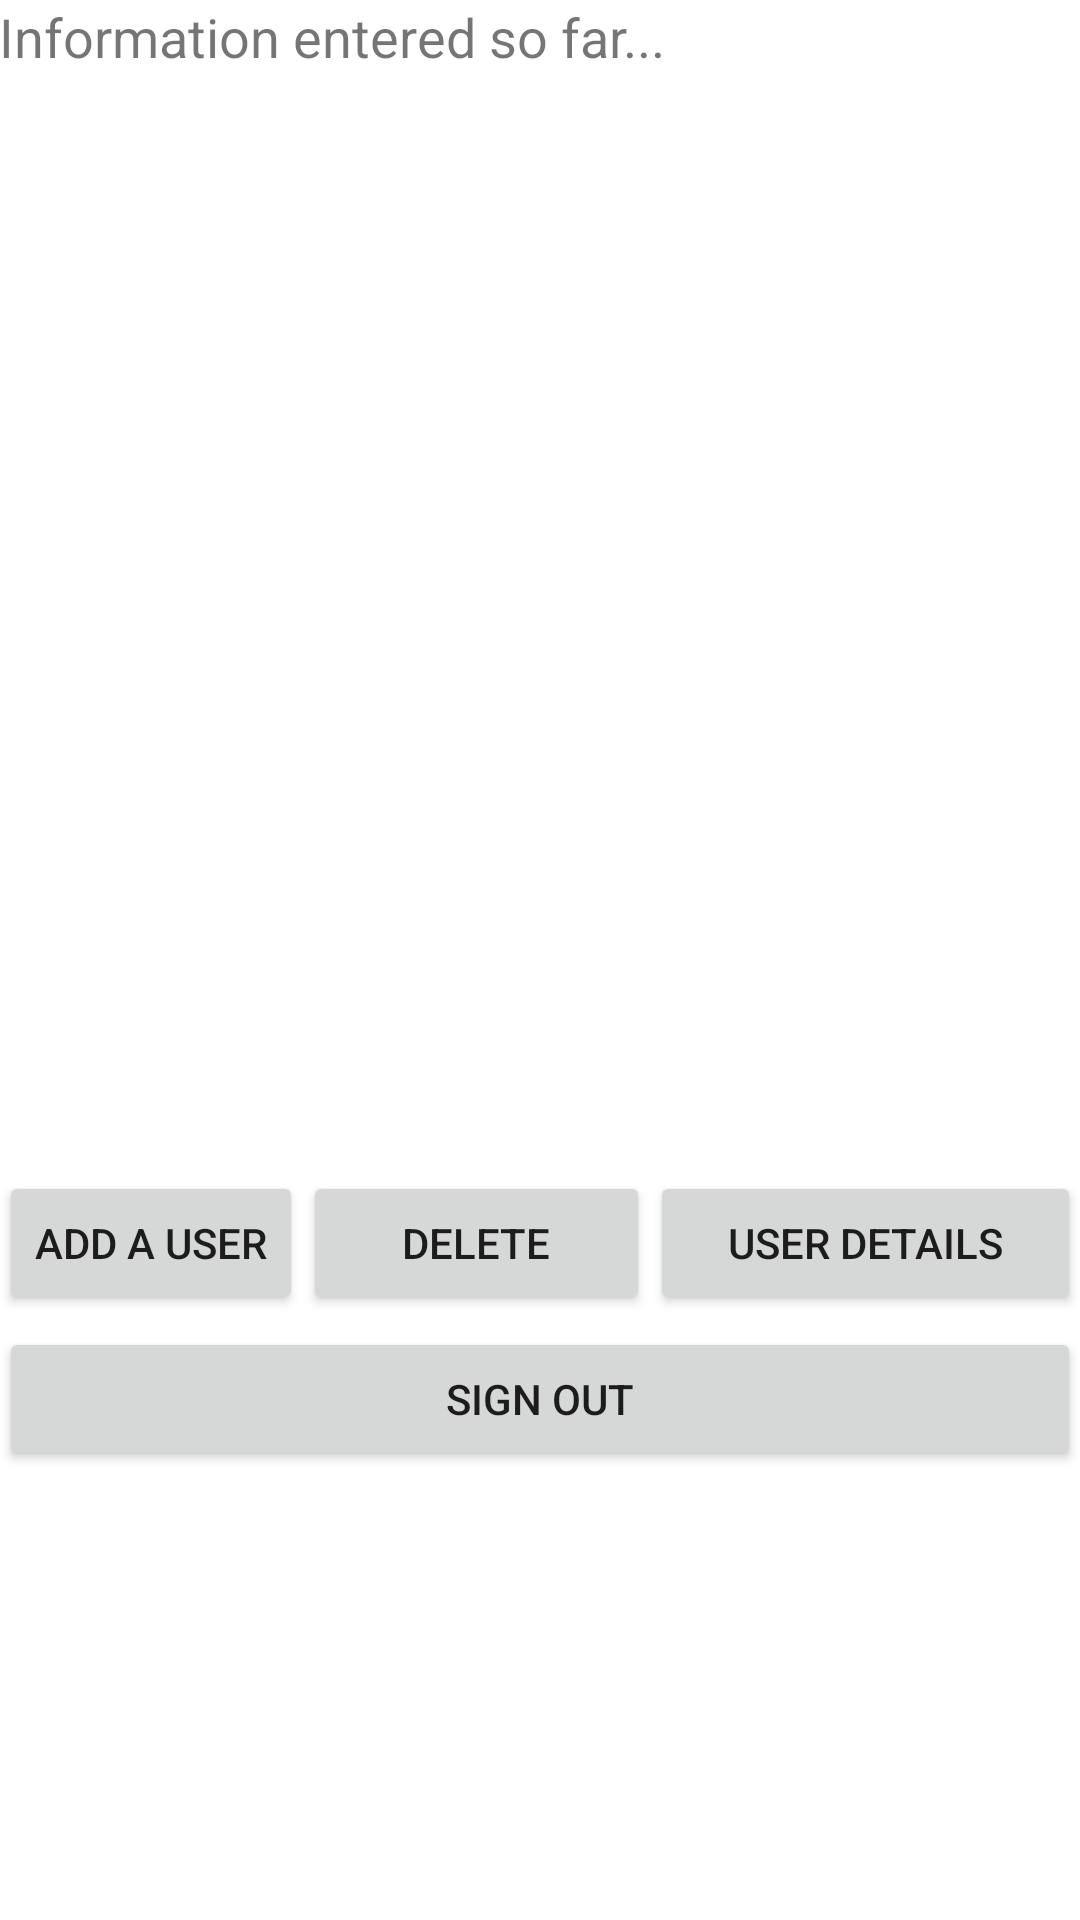

Android layout source for this screen:
<!-- AndroidManifest.xml: fallback theme Theme.MaterialComponents.DayNight.NoActionBar -->
<!-- res/layout/activity_main.xml -->
<?xml version="1.0" encoding="utf-8"?>
<LinearLayout xmlns:android="http://schemas.android.com/apk/res/android"
    xmlns:tools="http://schemas.android.com/tools"
    android:id="@+id/activity_main"
    android:layout_width="match_parent"
    android:layout_height="match_parent"
    android:paddingBottom="@dimen/activity_vertical_margin"
    android:paddingLeft="@dimen/activity_horizontal_margin"
    android:paddingRight="@dimen/activity_horizontal_margin"
    android:paddingTop="@dimen/activity_vertical_margin"
    tools:context="cis3334.fitnessapp.MainActivity"
    android:orientation="vertical">


        <TextView
            android:layout_width="match_parent"
            android:layout_height="wrap_content"
            android:text="@string/users_signed"
            android:id="@+id/textView"
            android:textSize="18sp" />

        <ListView
            android:layout_width="match_parent"
            android:layout_height="366dp"
            android:id="@+id/ListViewUsers"
            android:choiceMode="singleChoice"
            android:clickable="false" />

        <LinearLayout
            android:orientation="horizontal"
            android:layout_width="match_parent"
            android:layout_height="52dp">

            <Button
                android:text="@string/add_user"
                android:layout_width="wrap_content"
                android:layout_height="wrap_content"
                android:id="@+id/buttonAddUser" />

            <Button
                android:text="Delete"
                android:layout_width="wrap_content"
                android:layout_height="wrap_content"
                android:id="@+id/buttonDelete"
                android:layout_weight="1" />

            <Button
                android:text="@string/user_details"
                android:layout_width="wrap_content"
                android:layout_height="wrap_content"
                android:id="@+id/buttonDetails"
                android:layout_weight="1" />

        </LinearLayout>

    <LinearLayout
        android:orientation="horizontal"
        android:layout_width="match_parent"
        android:layout_height="match_parent">

        <Button
            android:text="Sign Out"
            android:layout_width="wrap_content"
            android:layout_height="wrap_content"
            android:id="@+id/buttonSignOut"
            android:layout_weight="1"
            android:onClick="onClick" />
    </LinearLayout>


</LinearLayout>
<!-- resources referenced by this layout -->
<resources>
  <string name="add_user">Add a user</string>
  <string name="user_details">User Details</string>
  <string name="users_signed">Information entered so far...</string>
</resources>
